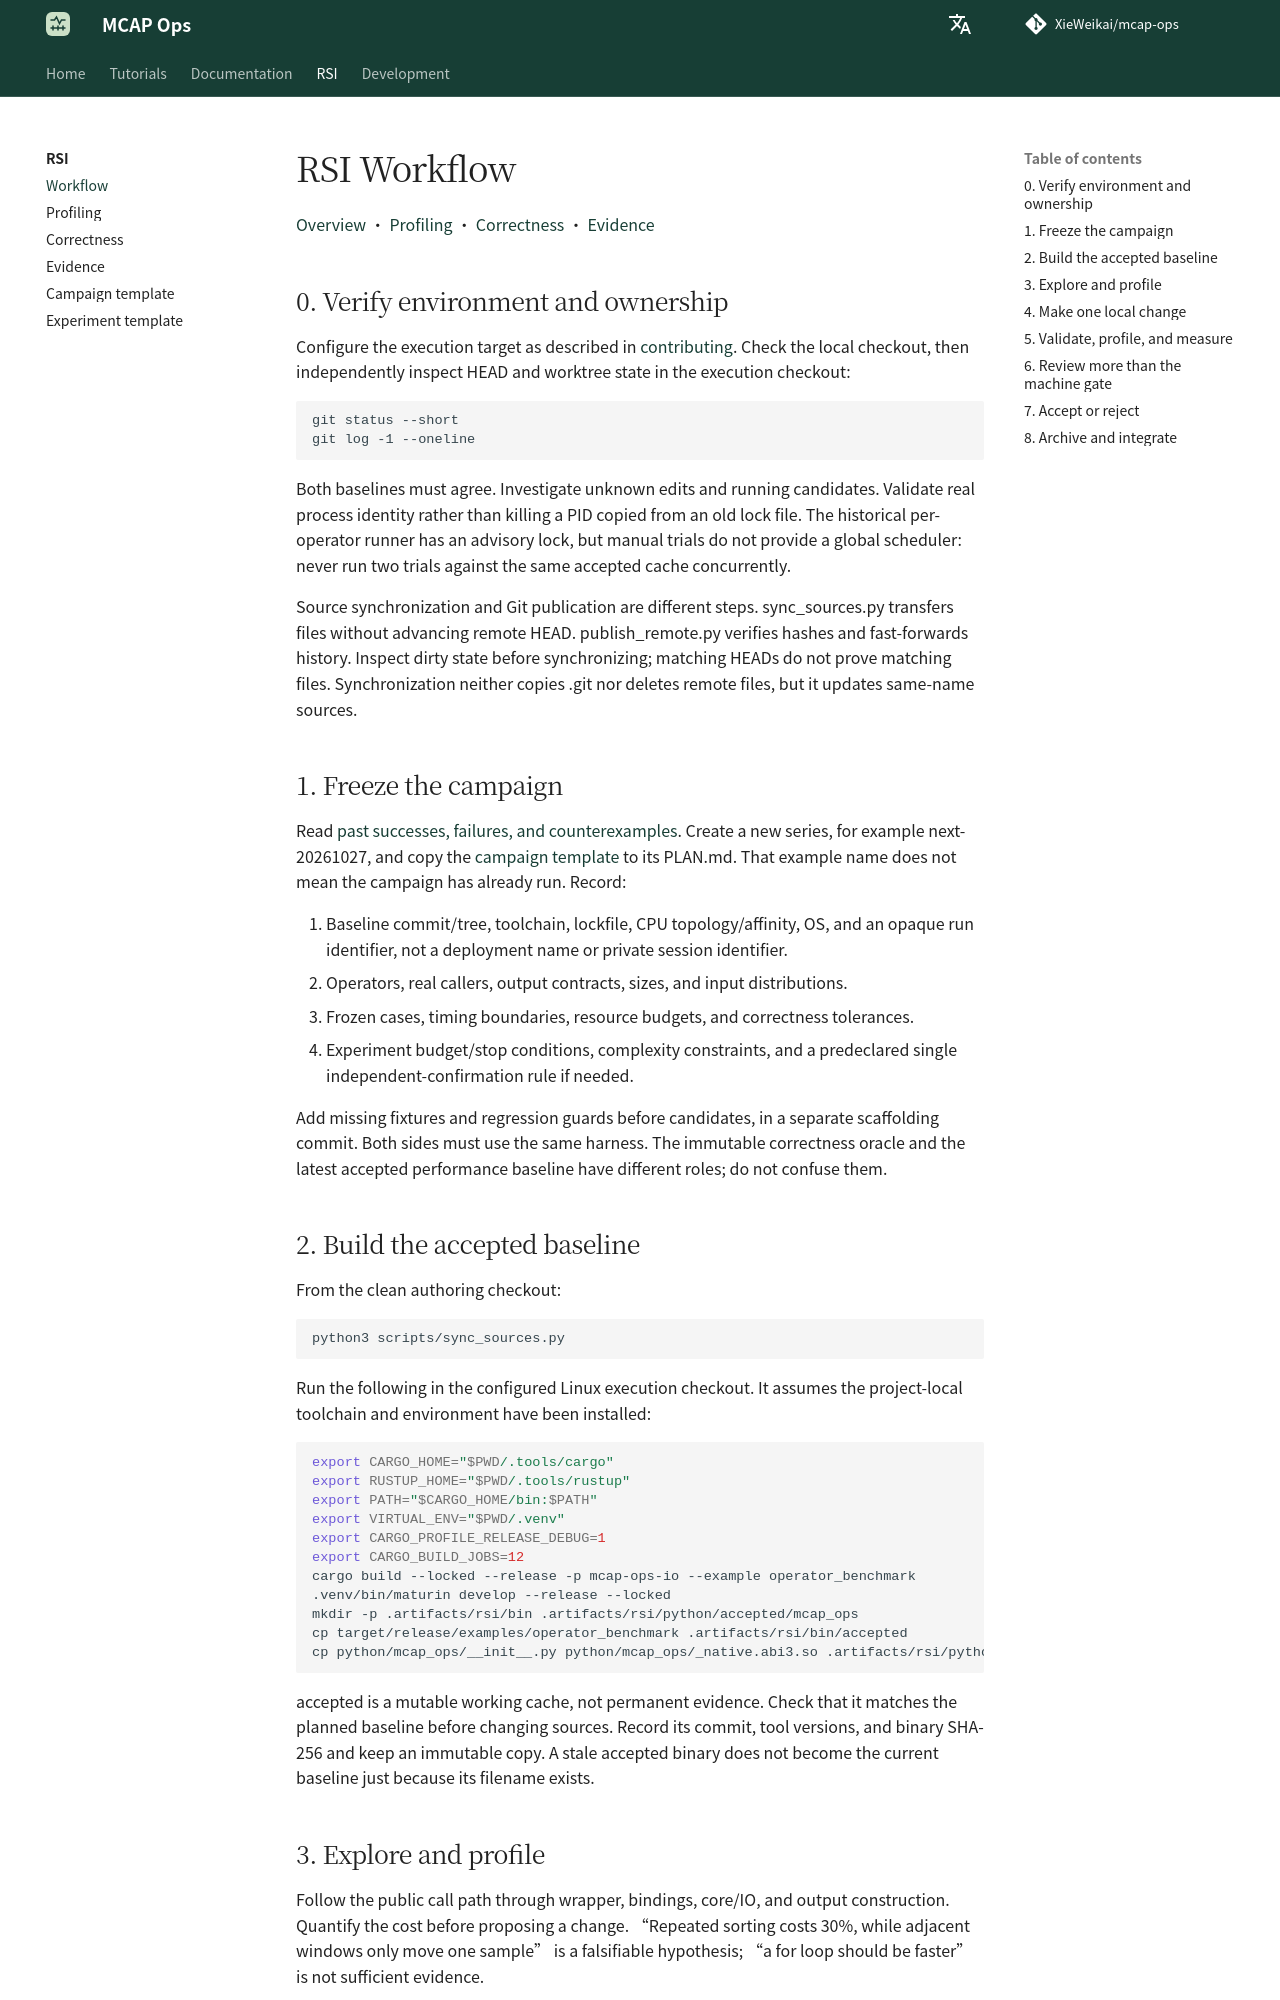

repository: XieWeikai/mcap-ops · page: rsi/workflow/index.html · generator: mkdocs

# RSI Workflow

**Language: English | [Chinese](zh/workflow.md)**

[Overview](README.md) · [Profiling](profiling.md) · [Correctness](correctness.md) · [Evidence](evidence.md)

## 0. Verify environment and ownership

Configure the execution target as described in [contributing](../docs/contributing.md).
Check the local checkout, then independently inspect HEAD and worktree state in
the execution checkout:

```bash
git status --short
git log -1 --oneline
```

Both baselines must agree. Investigate unknown edits and running candidates.
Validate real process identity rather than killing a PID copied from an old
lock file. The historical per-operator runner has an advisory lock, but manual
trials do not provide a global scheduler: never run two trials against the same
accepted cache concurrently.

Source synchronization and Git publication are different steps. sync_sources.py
transfers files without advancing remote HEAD. publish_remote.py verifies hashes
and fast-forwards history. Inspect dirty state before synchronizing; matching
HEADs do not prove matching files. Synchronization neither copies .git nor deletes
remote files, but it updates same-name sources.

## 1. Freeze the campaign

Read [past successes, failures, and counterexamples](evidence.md). Create a new
series, for example next-20261027, and copy the
[campaign template](templates/campaign.md) to its PLAN.md. That example name does
not mean the campaign has already run. Record:

1. Baseline commit/tree, toolchain, lockfile, CPU topology/affinity, OS, and an
   opaque run identifier, not a deployment name or private session identifier.
2. Operators, real callers, output contracts, sizes, and input distributions.
3. Frozen cases, timing boundaries, resource budgets, and correctness tolerances.
4. Experiment budget/stop conditions, complexity constraints, and a predeclared
   single independent-confirmation rule if needed.

Add missing fixtures and regression guards before candidates, in a separate
scaffolding commit. Both sides must use the same harness. The immutable
correctness oracle and the latest accepted performance baseline have different
roles; do not confuse them.

## 2. Build the accepted baseline

From the clean authoring checkout:

```bash
python3 scripts/sync_sources.py
```

Run the following in the configured Linux execution checkout. It assumes the
project-local toolchain and environment have been installed:

```bash
export CARGO_HOME="$PWD/.tools/cargo"
export RUSTUP_HOME="$PWD/.tools/rustup"
export PATH="$CARGO_HOME/bin:$PATH"
export VIRTUAL_ENV="$PWD/.venv"
export CARGO_PROFILE_RELEASE_DEBUG=1
export CARGO_BUILD_JOBS=12
cargo build --locked --release -p mcap-ops-io --example operator_benchmark
.venv/bin/maturin develop --release --locked
mkdir -p .artifacts/rsi/bin .artifacts/rsi/python/accepted/mcap_ops
cp target/release/examples/operator_benchmark .artifacts/rsi/bin/accepted
cp python/mcap_ops/__init__.py python/mcap_ops/_native.abi3.so .artifacts/rsi/python/accepted/mcap_ops/
```

accepted is a mutable working cache, not permanent evidence. Check that it matches
the planned baseline before changing sources. Record its commit, tool versions,
and binary SHA-256 and keep an immutable copy. A stale accepted binary does not
become the current baseline just because its filename exists.
